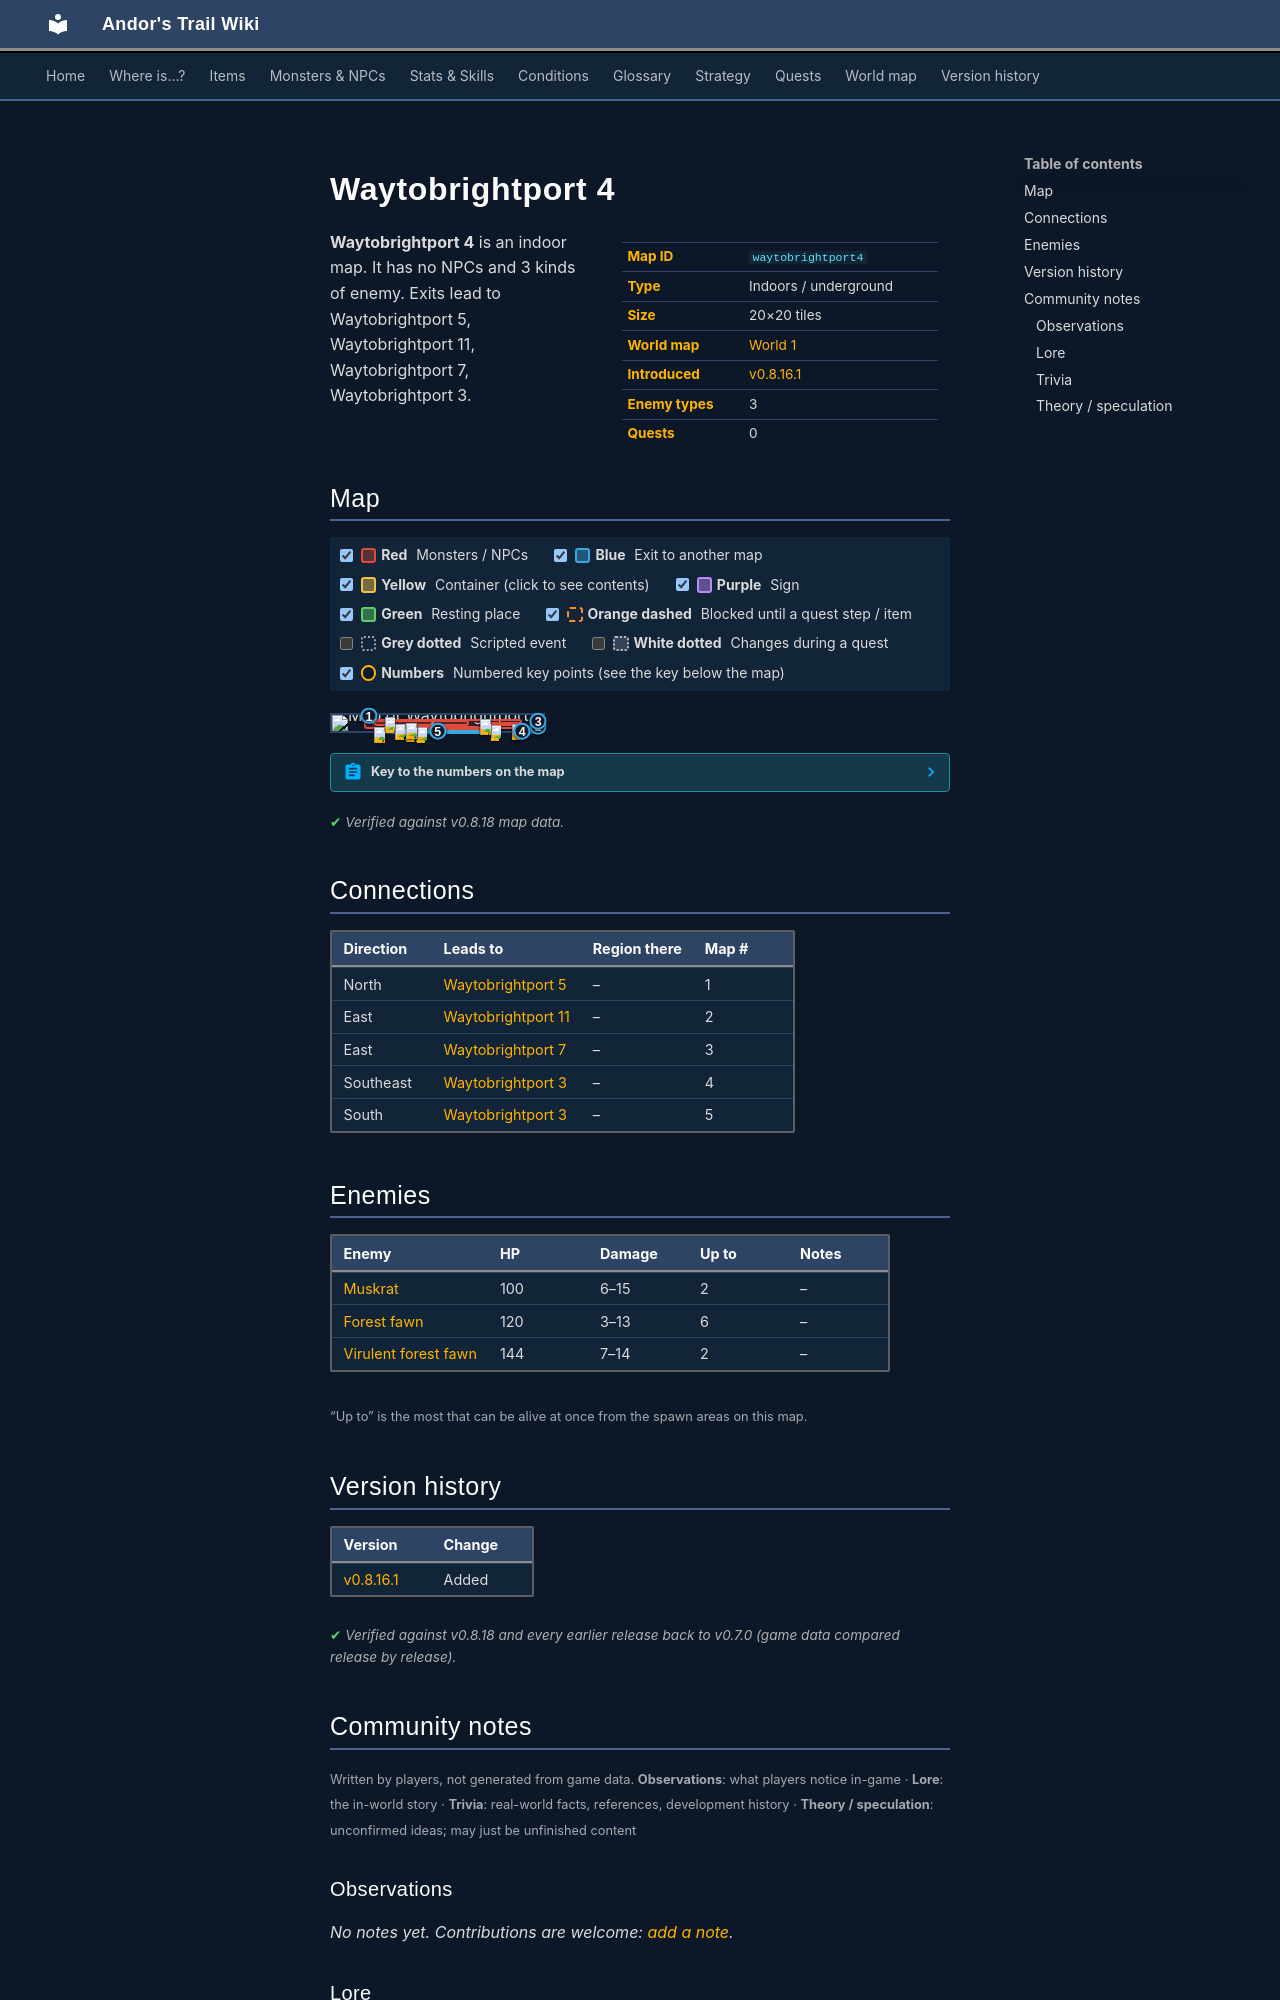

repository: asdfghjkl628/Andor-s-Trail-Wikiiii · page: maps/waytobrightport4/index.html · generator: mkdocs

---
description: "Waytobrightport 4 is an indoor location in Andor's Trail. Enemies: Muskrat, Forest fawn, Virulent forest fawn. Exits to Waytobrightport 5, Waytobrightport 11, Waytobrightport 7, Waytobrightport 3."
---

# Waytobrightport 4

<div class="infobox" markdown>

| | |
|---|---|
| **Map ID** | `waytobrightport4` |
| **Type** | Indoors / underground |
| **Size** | 20×20 tiles |
| **World map** | [World 1](index.md) |
| **Introduced** | [v0.8.16.1](../versions/0.8.16.1.md) |
| **Enemy types** | 3 |
| **Quests** | 0 |

</div>

**Waytobrightport 4** is an indoor map. It has no NPCs and 3 kinds of enemy. Exits lead to Waytobrightport 5, Waytobrightport 11, Waytobrightport 7, Waytobrightport 3.

## Map

<div class="map-legend" markdown="0"><label class="lg"><input type="checkbox" data-t="spawn" checked><span class="sw sw-spawn"></span><b>Red</b>&nbsp;Monsters / NPCs</label><label class="lg"><input type="checkbox" data-t="mapchange" checked><span class="sw sw-mapchange"></span><b>Blue</b>&nbsp;Exit to another map</label><label class="lg"><input type="checkbox" data-t="container" checked><span class="sw sw-container"></span><b>Yellow</b>&nbsp;Container (click to see contents)</label><label class="lg"><input type="checkbox" data-t="sign" checked><span class="sw sw-sign"></span><b>Purple</b>&nbsp;Sign</label><label class="lg"><input type="checkbox" data-t="rest" checked><span class="sw sw-rest"></span><b>Green</b>&nbsp;Resting place</label><label class="lg"><input type="checkbox" data-t="key" checked><span class="sw sw-key"></span><b>Orange dashed</b>&nbsp;Blocked until a quest step / item</label><label class="lg"><input type="checkbox" data-t="script"><span class="sw sw-script"></span><b>Grey dotted</b>&nbsp;Scripted event</label><label class="lg"><input type="checkbox" data-t="replace"><span class="sw sw-replace"></span><b>White dotted</b>&nbsp;Changes during a quest</label><label class="lg"><input type="checkbox" data-t="pin" checked><span class="sw sw-pin"></span><b>Numbers</b>&nbsp;Numbered key points (see the key below the map)</label></div>

<div class="map-wrap hide-script hide-replace" markdown="0"><img src="../../assets/maps/waytobrightport4.webp" alt="Map of Waytobrightport 4" width="640" height="640" loading="lazy"><a id="place-north" class="mo mo-mapchange" href="../waytobrightport5/#place-south" title="Exit to Waytobrightport 5" style="left:15.000%;top:0.000%;width:5.000%;height:5.000%"></a><a id="place-south" class="mo mo-mapchange" href="../waytobrightport3/#place-north" title="Exit to Waytobrightport 3" style="left:25.000%;top:95.000%;width:50.000%;height:5.000%"></a><a id="place-east1" class="mo mo-mapchange" href="../waytobrightport11/#place-west1" title="Exit to Waytobrightport 11" style="left:95.000%;top:60.000%;width:5.000%;height:15.000%"></a><a id="place-east" class="mo mo-mapchange" href="../waytobrightport7/#place-west" title="Exit to Waytobrightport 7" style="left:95.000%;top:30.000%;width:5.000%;height:15.000%"></a><a id="place-south2" class="mo mo-mapchange" href="../waytobrightport3/#place-north2" title="Exit to Waytobrightport 3" style="left:85.000%;top:95.000%;width:10.000%;height:5.000%"></a><span class="mo mo-spawn" title="Spawns: Forest fawn" style="left:25.000%;top:70.000%;width:45.000%;height:20.000%"></span><span class="mo mo-spawn" title="Spawns: Forest fawn" style="left:20.000%;top:30.000%;width:45.000%;height:35.000%"></span><span class="mo mo-spawn" title="Spawns: Forest fawn" style="left:70.000%;top:40.000%;width:20.000%;height:30.000%"></span><span class="mo mo-spawn" title="Spawns: Virulent forest fawn" style="left:25.000%;top:10.000%;width:5.000%;height:5.000%"></span><span class="mo mo-spawn" title="Spawns: Muskrat" style="left:15.000%;top:25.000%;width:75.000%;height:60.000%"></span><a class="mob" href="../../monsters/brightport_sickfawn/" title="Forest fawn" style="left:40.000%;top:75.000%;width:5.000%;height:5.000%"><img src="../../assets/icons/monsters/monsters_johny_9.png" alt="Forest fawn"></a><a class="mob" href="../../monsters/brightport_sickfawn/" title="Forest fawn" style="left:35.000%;top:70.000%;width:5.000%;height:5.000%"><img src="../../assets/icons/monsters/monsters_johny_9.png" alt="Forest fawn"></a><a class="mob" href="../../monsters/brightport_sickfawn/" title="Forest fawn" style="left:30.000%;top:55.000%;width:5.000%;height:5.000%"><img src="../../assets/icons/monsters/monsters_johny_9.png" alt="Forest fawn"></a><a class="mob" href="../../monsters/brightport_sickfawn/" title="Forest fawn" style="left:35.000%;top:50.000%;width:5.000%;height:5.000%"><img src="../../assets/icons/monsters/monsters_johny_9.png" alt="Forest fawn"></a><a class="mob" href="../../monsters/brightport_sickfawn/" title="Forest fawn" style="left:85.000%;top:55.000%;width:5.000%;height:5.000%"><img src="../../assets/icons/monsters/monsters_johny_9.png" alt="Forest fawn"></a><a class="mob" href="../../monsters/brightport_sickfawn/" title="Forest fawn" style="left:75.000%;top:60.000%;width:5.000%;height:5.000%"><img src="../../assets/icons/monsters/monsters_johny_9.png" alt="Forest fawn"></a><a class="mob" href="../../monsters/brightport_fawn/" title="Virulent forest fawn" style="left:25.000%;top:10.000%;width:5.000%;height:5.000%"><img src="../../assets/icons/monsters/monsters_johny_10.png" alt="Virulent forest fawn"></a><a class="mob" href="../../monsters/brightport_squirrel/" title="Muskrat" style="left:20.000%;top:75.000%;width:5.000%;height:5.000%"><img src="../../assets/icons/monsters/monsters_tometik5_26.png" alt="Muskrat"></a><a class="mob" href="../../monsters/brightport_squirrel/" title="Muskrat" style="left:70.000%;top:25.000%;width:5.000%;height:5.000%"><img src="../../assets/icons/monsters/monsters_tometik5_26.png" alt="Muskrat"></a><a class="pin pin-exit" href="#key-1" style="left:17.500%;top:2.500%" title="Exit (north): to [Waytobrightport 5](waytobrightport5.md)">1</a><a class="pin pin-exit" href="#key-2" style="left:97.500%;top:67.500%" title="Exit (east): to [Waytobrightport 11](waytobrightport11.md)">2</a><a class="pin pin-exit" href="#key-3" style="left:97.500%;top:37.500%" title="Exit (east): to [Waytobrightport 7](waytobrightport7.md)">3</a><a class="pin pin-exit" href="#key-4" style="left:90.000%;top:97.500%" title="Exit (southeast): to [Waytobrightport 3](waytobrightport3.md)">4</a><a class="pin pin-exit" href="#key-5" style="left:50.000%;top:97.500%" title="Exit (south): to [Waytobrightport 3](waytobrightport3.md)">5</a></div>

??? abstract "Key to the numbers on the map"

    | # | What | Details |
    |---|---|---|
    | <span id="key-1"></span>1 | Exit (north) | to [Waytobrightport 5](waytobrightport5.md) |
    | <span id="key-2"></span>2 | Exit (east) | to [Waytobrightport 11](waytobrightport11.md) |
    | <span id="key-3"></span>3 | Exit (east) | to [Waytobrightport 7](waytobrightport7.md) |
    | <span id="key-4"></span>4 | Exit (southeast) | to [Waytobrightport 3](waytobrightport3.md) |
    | <span id="key-5"></span>5 | Exit (south) | to [Waytobrightport 3](waytobrightport3.md) |


<p class="verified">Verified against v0.8.18 map data.</p>

## Connections

| Direction | Leads to | Region there | Map # |
|---|---|---|---|
| North | [Waytobrightport 5](waytobrightport5.md) | – | 1 |
| East | [Waytobrightport 11](waytobrightport11.md) | – | 2 |
| East | [Waytobrightport 7](waytobrightport7.md) | – | 3 |
| Southeast | [Waytobrightport 3](waytobrightport3.md) | – | 4 |
| South | [Waytobrightport 3](waytobrightport3.md) | – | 5 |

## Enemies

| Enemy | HP | Damage | Up to | Notes |
|---|---|---|---|---|
| [Muskrat](../monsters/brightport_squirrel.md) | 100 | 6–15 | 2 | – |
| [Forest fawn](../monsters/brightport_sickfawn.md) | 120 | 3–13 | 6 | – |
| [Virulent forest fawn](../monsters/brightport_fawn.md) | 144 | 7–14 | 2 | – |

<small>“Up to” is the most that can be alive at once from the spawn areas on this map.</small>


## Version history

| Version | Change |
|---|---|
| [v0.8.16.1](../versions/0.8.16.1.md) | Added |

<p class="verified">Verified against v0.8.18 and every earlier release back to v0.7.0 (game data compared release by release).</p>


## Community notes

<small>Written by players, not generated from game data. **Observations**: what players notice in-game · **Lore**: the in-world story · **Trivia**: real-world facts, references, development history · **Theory / speculation**: unconfirmed ideas; may just be unfinished content</small>

### Observations

*No notes yet. Contributions are welcome: [add a note](https://github.com/asdfghjkl628/Andor-s-Trail-Wikiiii/new/main/notes/maps?filename=waytobrightport4.md&value=%23%23%20Observations%0A%0A%3C%21--%20what%20players%20notice%20in-game%20--%3E%0A%0A%23%23%20Lore%0A%0A%3C%21--%20the%20in-world%20story%20--%3E%0A%0A%23%23%20Trivia%0A%0A%3C%21--%20real-world%20facts%2C%20references%2C%20development%20history%20--%3E%0A%0A%23%23%20Theory%20/%20speculation%0A%0A%3C%21--%20unconfirmed%20ideas%3B%20may%20just%20be%20unfinished%20content%20--%3E%0A).*

### Lore

*No notes yet. Contributions are welcome: [add a note](https://github.com/asdfghjkl628/Andor-s-Trail-Wikiiii/new/main/notes/maps?filename=waytobrightport4.md&value=%23%23%20Observations%0A%0A%3C%21--%20what%20players%20notice%20in-game%20--%3E%0A%0A%23%23%20Lore%0A%0A%3C%21--%20the%20in-world%20story%20--%3E%0A%0A%23%23%20Trivia%0A%0A%3C%21--%20real-world%20facts%2C%20references%2C%20development%20history%20--%3E%0A%0A%23%23%20Theory%20/%20speculation%0A%0A%3C%21--%20unconfirmed%20ideas%3B%20may%20just%20be%20unfinished%20content%20--%3E%0A).*
